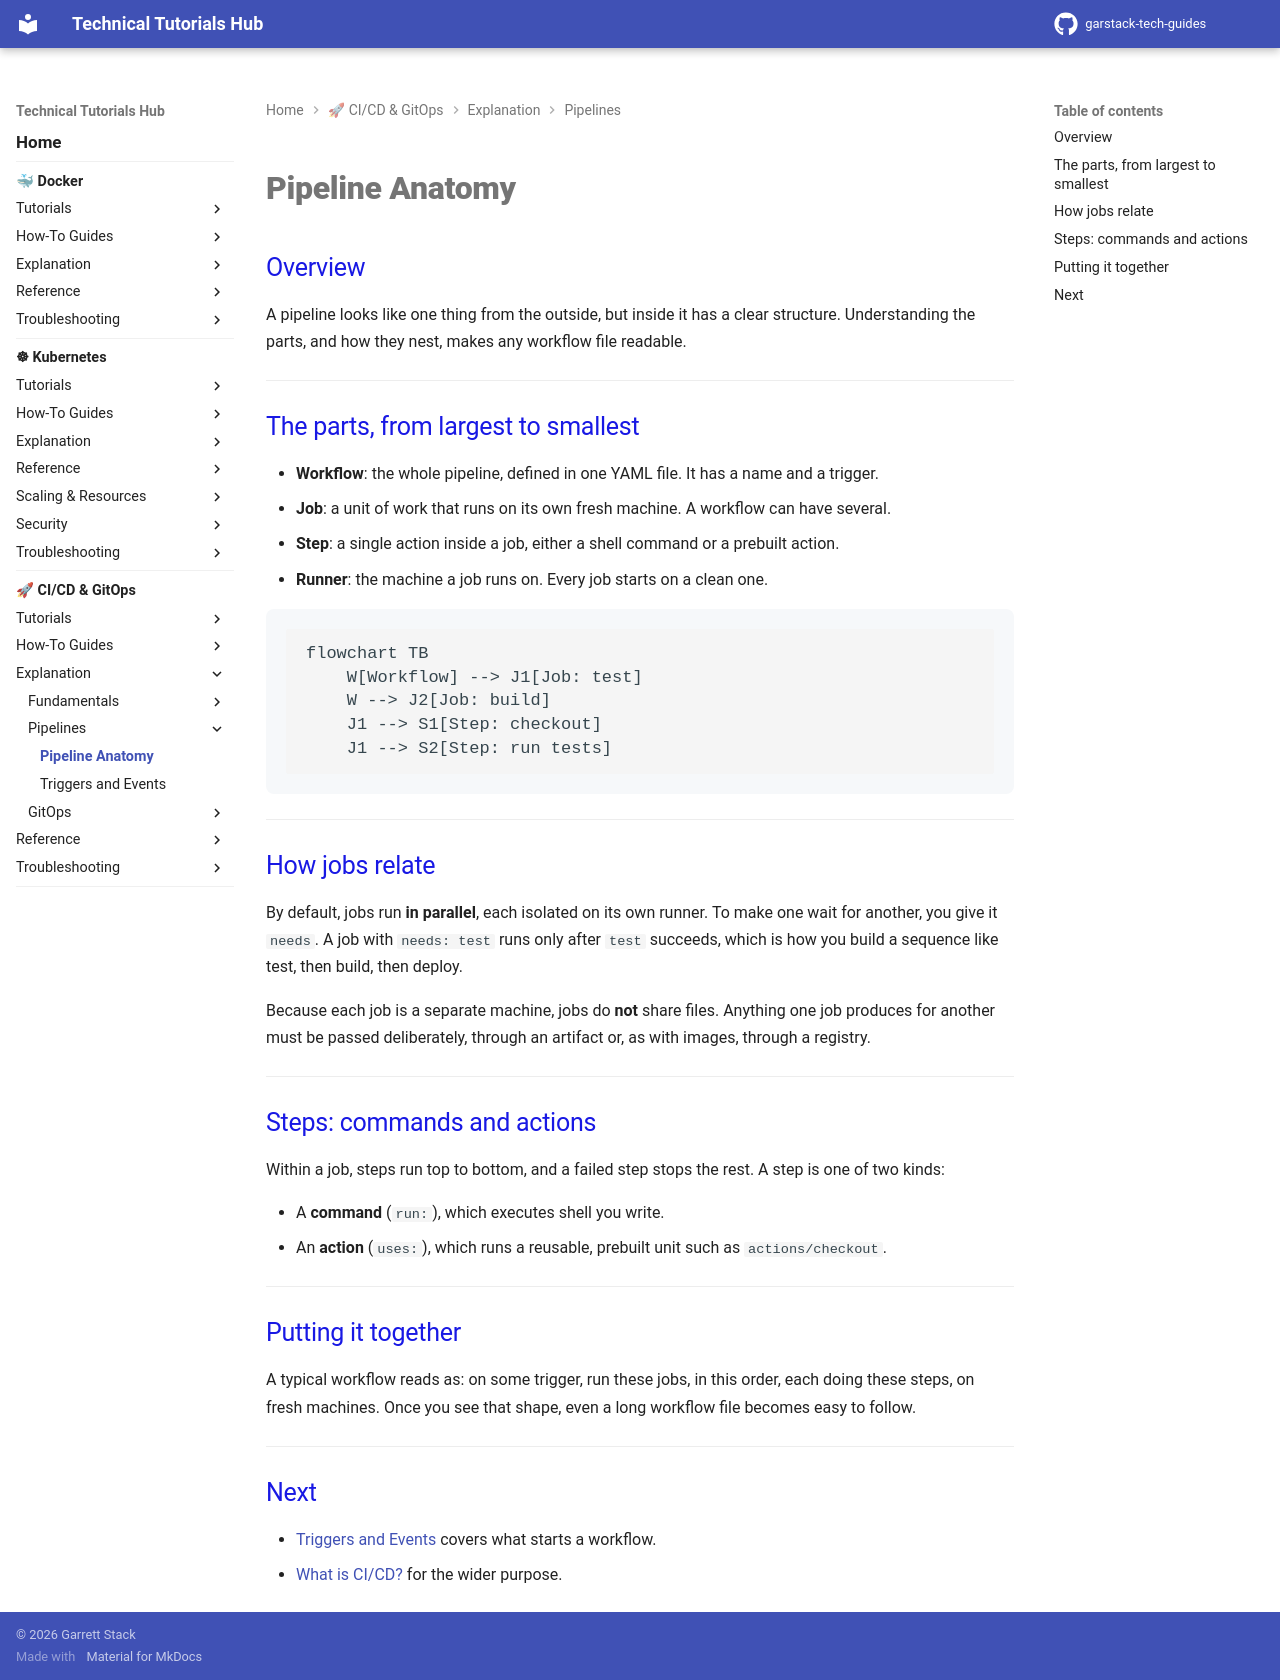

repository: garstack1/gstack-tech-guides · page: cicd/explanation/pipelines/pipeline-anatomy/index.html · generator: mkdocs

# Pipeline Anatomy

## Overview

A pipeline looks like one thing from the outside, but inside it has a clear structure. Understanding the parts, and how they nest, makes any workflow file readable.

---

## The parts, from largest to smallest

- **Workflow**: the whole pipeline, defined in one YAML file. It has a name and a trigger.
- **Job**: a unit of work that runs on its own fresh machine. A workflow can have several.
- **Step**: a single action inside a job, either a shell command or a prebuilt action.
- **Runner**: the machine a job runs on. Every job starts on a clean one.

```mermaid
flowchart TB
    W[Workflow] --> J1[Job: test]
    W --> J2[Job: build]
    J1 --> S1[Step: checkout]
    J1 --> S2[Step: run tests]
```

---

## How jobs relate

By default, jobs run **in parallel**, each isolated on its own runner. To make one wait for another, you give it `needs`. A job with `needs: test` runs only after `test` succeeds, which is how you build a sequence like test, then build, then deploy.

Because each job is a separate machine, jobs do **not** share files. Anything one job produces for another must be passed deliberately, through an artifact or, as with images, through a registry.

---

## Steps: commands and actions

Within a job, steps run top to bottom, and a failed step stops the rest. A step is one of two kinds:

- A **command** (`run:`), which executes shell you write.
- An **action** (`uses:`), which runs a reusable, prebuilt unit such as `actions/checkout`.

---

## Putting it together

A typical workflow reads as: on some trigger, run these jobs, in this order, each doing these steps, on fresh machines. Once you see that shape, even a long workflow file becomes easy to follow.

---

## Next

- [Triggers and Events](triggers-and-events.md) covers what starts a workflow.
- [What is CI/CD?](../fundamentals/what-is-cicd.md) for the wider purpose.
